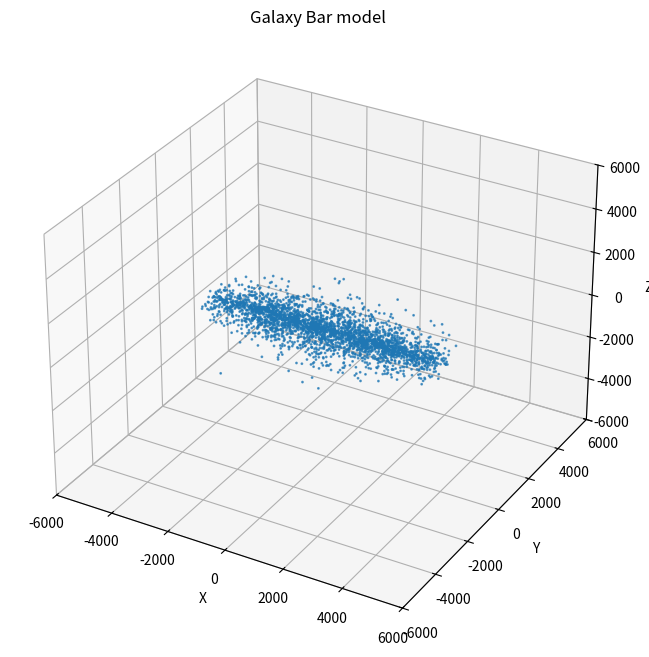

Recreate this plot in Python.
import numpy as np
import matplotlib.pyplot as plt
import csv
import scipy

# Parameters
n_stars = 3000  # Number of stars
bar_length = 8000.0   # Length scale for the bar tapering
#bar_dimensions = (1, 0.4, 0.3)
brightness = 2
size = 2

class bar_render: 
    def __init__(self, n_stars, bar_length, brightness, size):
        self.n_stars = n_stars
        self.bar_length = bar_length    
        self.bright = brightness
        self.s = size
        self.x, self.y, self.z, self.temperature, self.brightness, self.size = self.generate_galaxy_bar()    

    def generate_galaxy_bar(self):
        """
        Generate the star positions in the galaxy bar.
        """
        # Generate x using a stretched Plummer distribution with tapering
        center_length = self.bar_length/2

        bar_thickness_y = self.bar_length*0.2  # Maximum radial distance in the y direction

        r_x = np.zeros(self.n_stars)
        for i in range(self.n_stars): 
            r_x[i] = np.random.normal(0,bar_thickness_y/2)


        theta_x = np.zeros(self.n_stars)
        for i in range(self.n_stars):
            theta_x[i] = np.random.uniform(0, 2*np.pi)

        x = np.zeros(self.n_stars)

        def x_distribution(x): 
            #return np.exp(-(x/bar_length)**2)  # Original sd=bar_length
            #return np.exp(-(2*x/bar_length)**2)  #sd = bar_length/2

            if x < -0.6*center_length: 
                return np.exp(-((x+0.6)/(center_length))**2)
            elif -0.6*center_length <= x <= 0.6*center_length:
                return 1
            else:
                return np.exp(-((x-0.6)/(center_length))**2) # middle 60% uniform and ends dropping off in terms of gaussian

        def x_candidate(lower_bound, upper_bound):
            for i in range(10000):
                x_candidate_value = np.random.uniform(lower_bound, upper_bound)
                candidate_prob = np.random.uniform(0, 1)
                if candidate_prob < x_distribution(x_candidate_value):
                    return x_candidate_value
                    break
            raise ValueError("Candidate not found")
        
        for i in range(self.n_stars):
            x[i] = x_candidate(-center_length, center_length)
        
        for i in range(self.n_stars):
            r_x[i] = r_x[i] * (1+(x[i]/(2*center_length))**2)**(-2.5) # x*center_length: the x represents speed of radius dropoff

        # Generate y and z with a cylindrical distribution
        y = np.zeros(self.n_stars)
        z = np.zeros(self.n_stars)
        for i in range(self.n_stars):
            y[i] = r_x[i] * np.cos(theta_x[i])
            z[i] = r_x[i] * np.sin(theta_x[i])*(3/4)
        
        temperature = np.zeros(self.n_stars)

        brightness = np.zeros(self.n_stars)

        size = np.zeros(self.n_stars)

        for i in range(self.n_stars):
            x[i] = x[i] + np.random.normal(0, bar_length/100)
            y[i] = y[i] + np.random.normal(0, bar_length/100)
            z[i] = z[i] + np.random.normal(0, bar_length/100)
            temp = np.random.normal(4000, 100)
            #while temp < 100: 
            #    temp = np.random.normal(3000, 1000)
            temperature[i] = temp
            brightness[i] = self.bright
            size[i] = self.s

        return x, y, z, temperature, brightness, size

    def plot_galaxy_bar(self):
        """
        Plot the galaxy bar in 3D.
        """
        fig = plt.figure(figsize=(10, 8))
        ax = fig.add_subplot(111, projection='3d')
        ax.scatter(self.x, self.y, self.z, s=1, alpha=0.7)
        ax.set_xlabel('X')
        ax.set_ylabel('Y')
        ax.set_zlabel('Z')
        ax.set_xlim(-self.bar_length*1.5/2, self.bar_length*1.5/2)
        ax.set_ylim(-self.bar_length*1.5/2, self.bar_length*1.5/2)
        ax.set_zlim(-self.bar_length*1.5/2, self.bar_length*1.5/2)
        ax.set_title('Galaxy Bar model')
        plt.show()

    # Export stars to a CSV file
    def export(self, output_file = "galaxy_bar_stars.csv"): 
        with open(output_file, mode='w', newline='') as file:
            writer = csv.writer(file)
            writer.writerow(["XX", "YY", "ZZ", "T", "B", "S"])
            for i in range(len(self.x)):
                writer.writerow([self.x[i]/1000, self.y[i]/1000, self.z[i]/1000, self.temperature[i], self.brightness[i], self.size[i]])

        print(f"Stars exported to {output_file}")

if __name__ == "__main__":
    bar = bar_render(n_stars, bar_length, brightness, size)

    bar.plot_galaxy_bar()
    bar.export()
